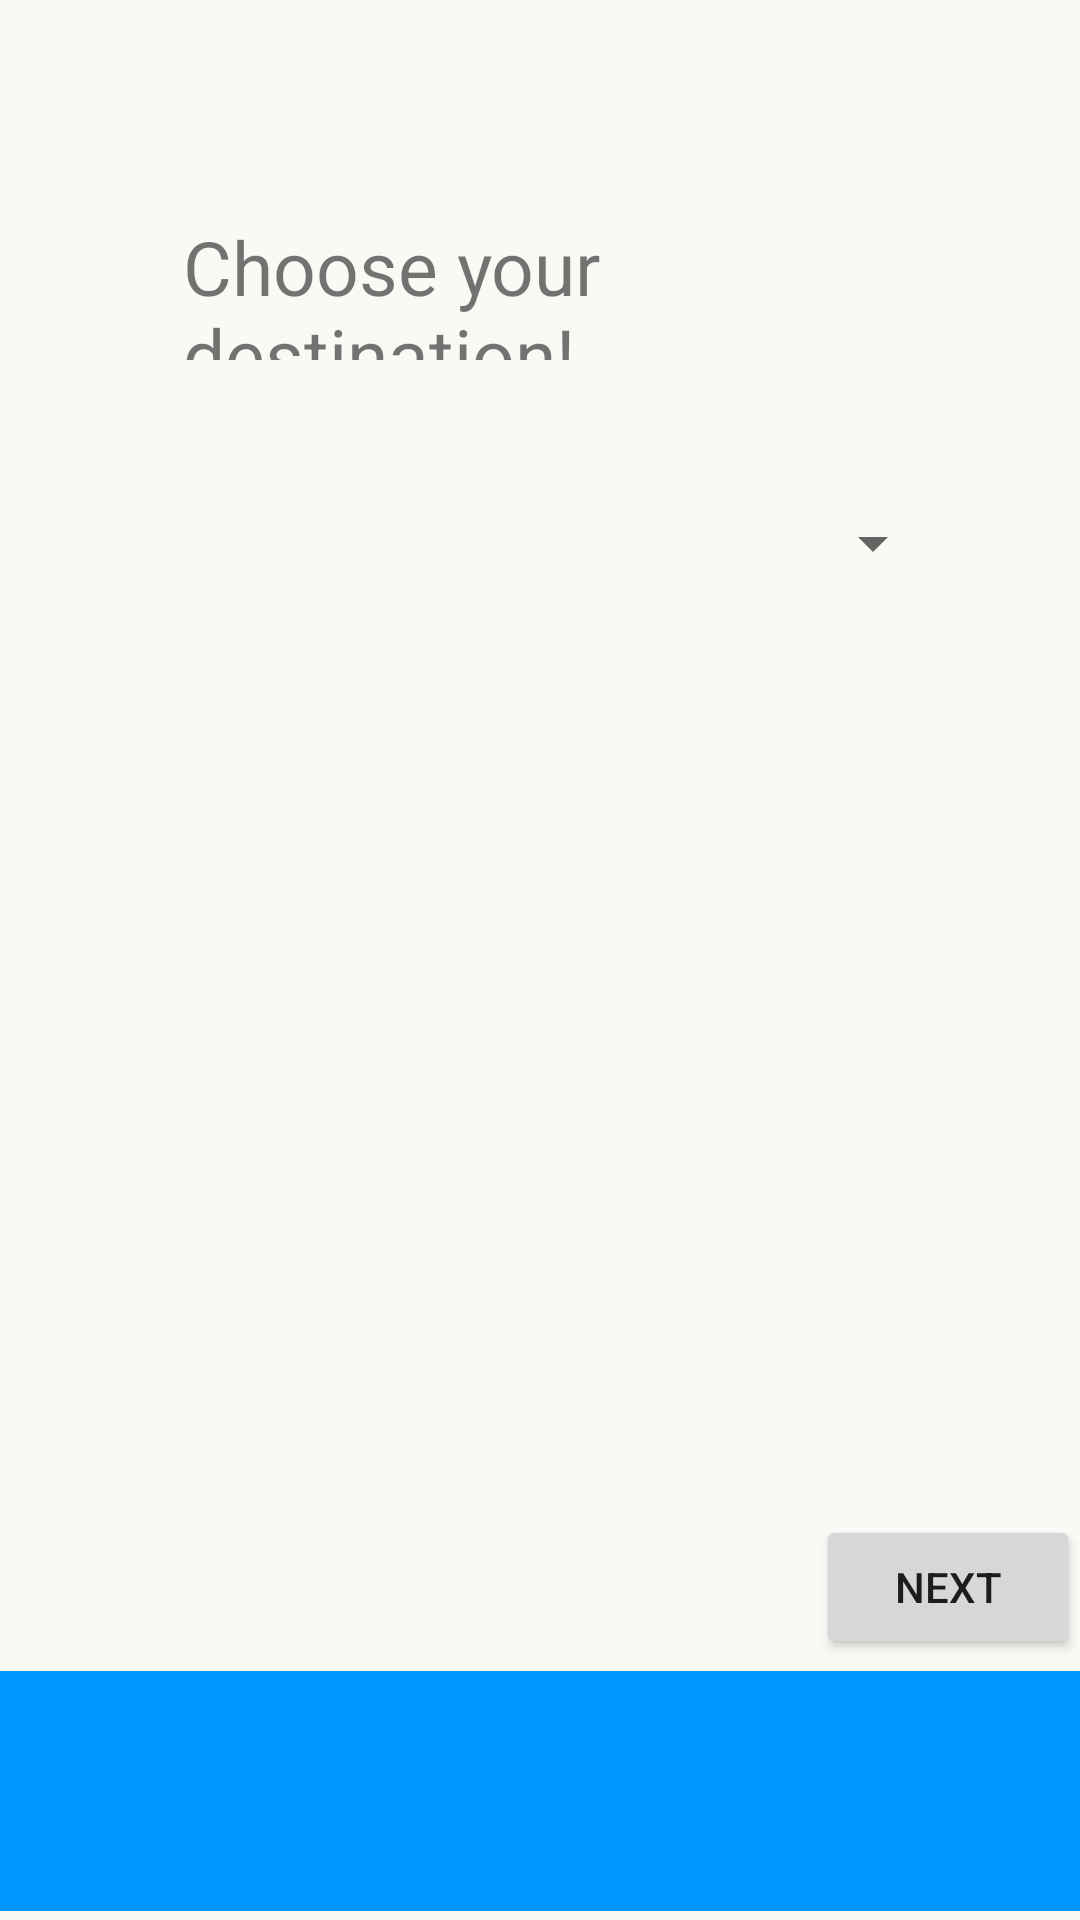

This screen was rendered from an Android layout file. Write that file and the resources it references.
<!-- AndroidManifest.xml: activity theme Theme.GoTravel01 -->
<!-- res/layout/activity_main.xml -->
<?xml version="1.0" encoding="utf-8"?>
<RelativeLayout xmlns:android="http://schemas.android.com/apk/res/android"
    xmlns:app="http://schemas.android.com/apk/res-auto"
    xmlns:tools="http://schemas.android.com/tools"
    android:id="@+id/constraintLayout"
    android:layout_width="match_parent"
    android:layout_height="match_parent"
    android:background="#FAF9F6">

    <View
        android:id="@+id/blueBar_main"
        android:layout_width="wrap_content"
        android:layout_height="80dp"
        android:layout_alignParentBottom="true"
        android:layout_marginBottom="3dp"
        android:background="#0096FF" />

    <TextView
        android:id="@+id/textMain"
        android:layout_width="302dp"
        android:layout_height="48dp"
        android:layout_above="@+id/blueBar_main"
        android:layout_alignParentStart="true"
        android:layout_alignParentEnd="true"
        android:layout_marginStart="61dp"
        android:layout_marginEnd="48dp"
        android:layout_marginBottom="437dp"
        android:text="@string/destination_greeting"
        android:textSize="25sp" />

    <Spinner
        android:id="@+id/spinner_dest"
        android:layout_width="313dp"
        android:layout_height="76dp"
        android:layout_above="@id/blueBar_main"
        android:layout_alignParentStart="true"
        android:layout_alignParentEnd="true"
        android:layout_marginStart="53dp"
        android:layout_marginEnd="45dp"
        android:layout_marginBottom="338dp" />

    <ImageView
        android:id="@+id/imageView"
        android:layout_width="wrap_content"
        android:layout_height="wrap_content"
        android:layout_above="@+id/blueBar_main"
        android:layout_below="@+id/spinner_dest"
        android:layout_alignParentStart="true"
        android:layout_alignParentEnd="true"
        android:layout_marginStart="0dp"
        android:layout_marginTop="-310dp"
        android:layout_marginBottom="93dp"
        android:src="@drawable/pngwing_com" />

    <Button
        android:id="@+id/buttonMain"
        android:layout_width="wrap_content"
        android:layout_height="wrap_content"
        android:layout_above="@+id/blueBar_main"
        android:layout_alignParentEnd="true"
        android:layout_marginEnd="0dp"
        android:layout_marginBottom="4dp"
        android:text="@string/button_next" />
</RelativeLayout>
<!-- resources referenced by this layout -->
<resources>
  <string name="button_next">Next</string>
  
      //choose_interests
  <string name="destination_greeting">Choose your destination!</string>
  <style name="Theme.GoTravel01" parent="android:Theme.Material.Light.NoActionBar" />
</resources>
